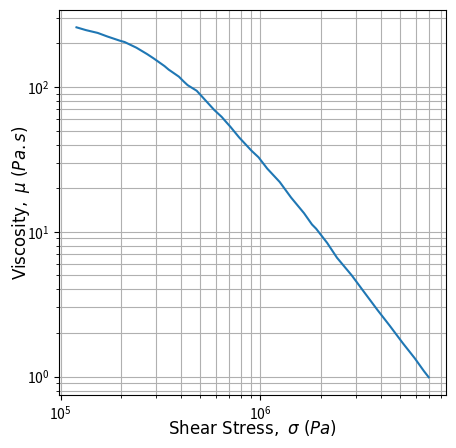
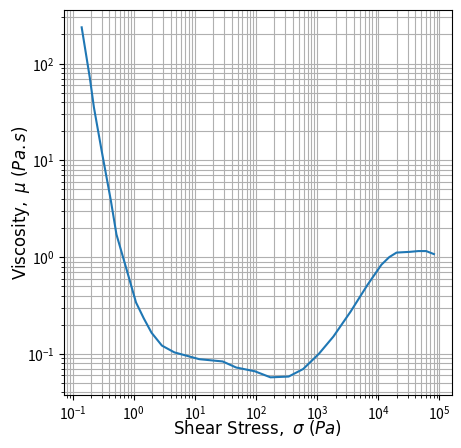

Recreate these plots in Python, in order.
import matplotlib.pyplot as plt
import numpy as np

#Shear Thinning Data (Adapted from "A review of the rheology of filled viscoelastic systems" - pg. 15)
x1 = [120142.42528315245, 134009.23402986198, 153446.9477751839, 
171157.75619735435, 197703.8744026554, 209258.5019541341, 239610.9391515068, 
270793.085742764, 291672.6017933288, 331073.25499599, 347373.72355412133, 
390868.2195382118, 413712.165880282, 432188.9156000758, 479970.36264033575, 
505806.9817910269, 586814.651581953, 640400.427119727, 677828.0619677213, 
708100.4602361716, 782957.4131326054, 904392.0503965411, 978390.7406928303, 
1081821.4736229067, 1249609.1412919841, 1424623.7812660122, 1652784.8328206094, 
1811609.1942004096, 1900804.1933858446, 2157574.7174915913, 2417139.4570237775, 
2866193.4741177335, 3253373.807104445, 3857782.6975154947, 4436687.330978607, 
5169785.043477083, 5919649.801136705, 6574107.662641969, 6958325.552931982]

# y1 = [3800, 2900, 2600, 2200, 1900, 1400, 1050, 780, 550, 400, 280, 195, 45]
y1 = [38783.282706560174, 37091.06160324516, 35477.23552621477, 33548.45373313529, 
31373.84143610764, 30682.07286314387, 28051.582162255447, 25357.13366769018, 
23705.358251021193, 20950.514934605442, 19805.56407212393, 17701.853902445586, 
16361.60666038352, 15467.109503698342, 14138.935496302418, 13068.164939821037, 
10434.98062742774, 9325.198216737324, 8522.427333756457, 7966.0780742489815, 
6728.667753518273, 5433.739116701476, 4910.758371684149, 4101.390590404027, 
3312.0800878148452, 2585.453560506643, 2018.4121869118358, 1685.6749052114244, 
1575.6667652095043, 1258.0413223363698, 993.1059237796526, 749.5650293415773, 
591.7494833356993, 431.76332459351465, 337.05460431213726, 254.37639118101097, 
200.82786712149294, 163.98794401504693, 148.18873650651528]

# MIS READ Y AXIS

y1 = np.array(y1)
x1 = np.array(x1)
y1 = y1 / 150

#data read from figure on second page {figshearthick}
# x2 = [0.0015, 0.02, 0.15, 0.45, 1.5, 11, 250, 1000, 4000, 10000, 20000]
x2 = [0.14085768347941738, 0.19166095165706118, 0.2234743088002736, 
0.2984104952883079, 0.42227712556630037, 0.5219009462611547, 0.7256648737053193, 
1.0903011662399607, 1.4599167142579148, 1.955131982345303, 2.8879082562763854, 
4.615838653774477, 11.800050140149764, 28.45905798548359, 47.30620534280239, 
95.6535589127567, 171.9463888963576, 341.09604359275903, 590.4307909828227, 
1063.6297025858144, 1842.9533463419841, 3524.2208780175333, 6609.668973610229, 
11234.08746915808, 15078.166353228848, 19839.37041018287, 33000.78391144126, 
45137.218305376984, 60535.97541982596, 81163.2647142384]

# y2 = [0.12, 0.12, 0.1, 0.05, 0.02, 0.018, 0.018, 0.02, 0.03, 0.03, 0.03]
y2 = [237.13737056616552, 71.04974114426787, 35.22694651473103, 12.634629176544692, 
3.8542288686231103, 1.7154378963428807, 0.8353625469578271, 0.3398208328942563, 
0.23290965924605506, 0.1654817099943183, 0.12188141848422909, 0.1036632928437699, 
0.08816830667755728, 0.08353625469578278, 0.07233941627366755, 0.06611690262414822, 
0.057254878843583906, 0.05829415347136086, 0.0697830584859867, 0.1000000000000001, 
0.1512472545310625, 0.2738419634264364, 0.5139696800771518, 0.8353625469578271, 
1.000000000000001, 1.1139738599948035, 1.134194403502758, 1.1547819846894594, 
1.1547819846894594, 1.0746078283213196]

#plot 1
f = plt.figure(figsize=(5, 5))
ax1 = f.add_subplot(111)
# ax2 = f.add_subplot(122)
#f.suptitle(r"$\mathrm{Shear\ Thinning}$", fontsize=20)
ax1.plot(x1, y1)
ax1.set_xscale("log")
ax1.set_yscale("log")
ax1.set_xlabel(r'$\mathrm{Shear\ Stress},\ \sigma\ (Pa)$', ha='center',
va='center', fontsize=12)
ax1.set_ylabel(r'$\mathrm{Viscosity},\ \mu\ (Pa.s)$', ha='center',
va='center', fontsize=12)
plt.grid(which='both', axis='both')
plt.savefig("./fig_shear_behav_thin.png")

#plt.clf()
#plot 2
f = plt.figure(figsize=(5, 5))
ax2 = f.add_subplot(111)
#f.suptitle(r"$\mathrm{Shear\ Thickening}$", fontsize=20)
ax2.plot(x2, y2)
ax2.set_xscale("log")
ax2.set_yscale("log")
ax2.set_xlabel(r'$\mathrm{Shear\ Stress},\ \sigma\ (Pa)$', ha='center',
va='center', fontsize=12)
ax2.set_ylabel(r'$\mathrm{Viscosity},\ \mu\ (Pa.s)$', ha='center',
va='center', rotation='vertical', fontsize=12)
plt.grid(which='both', axis='both')
plt.savefig("./fig_shear_behav_thick.png")

